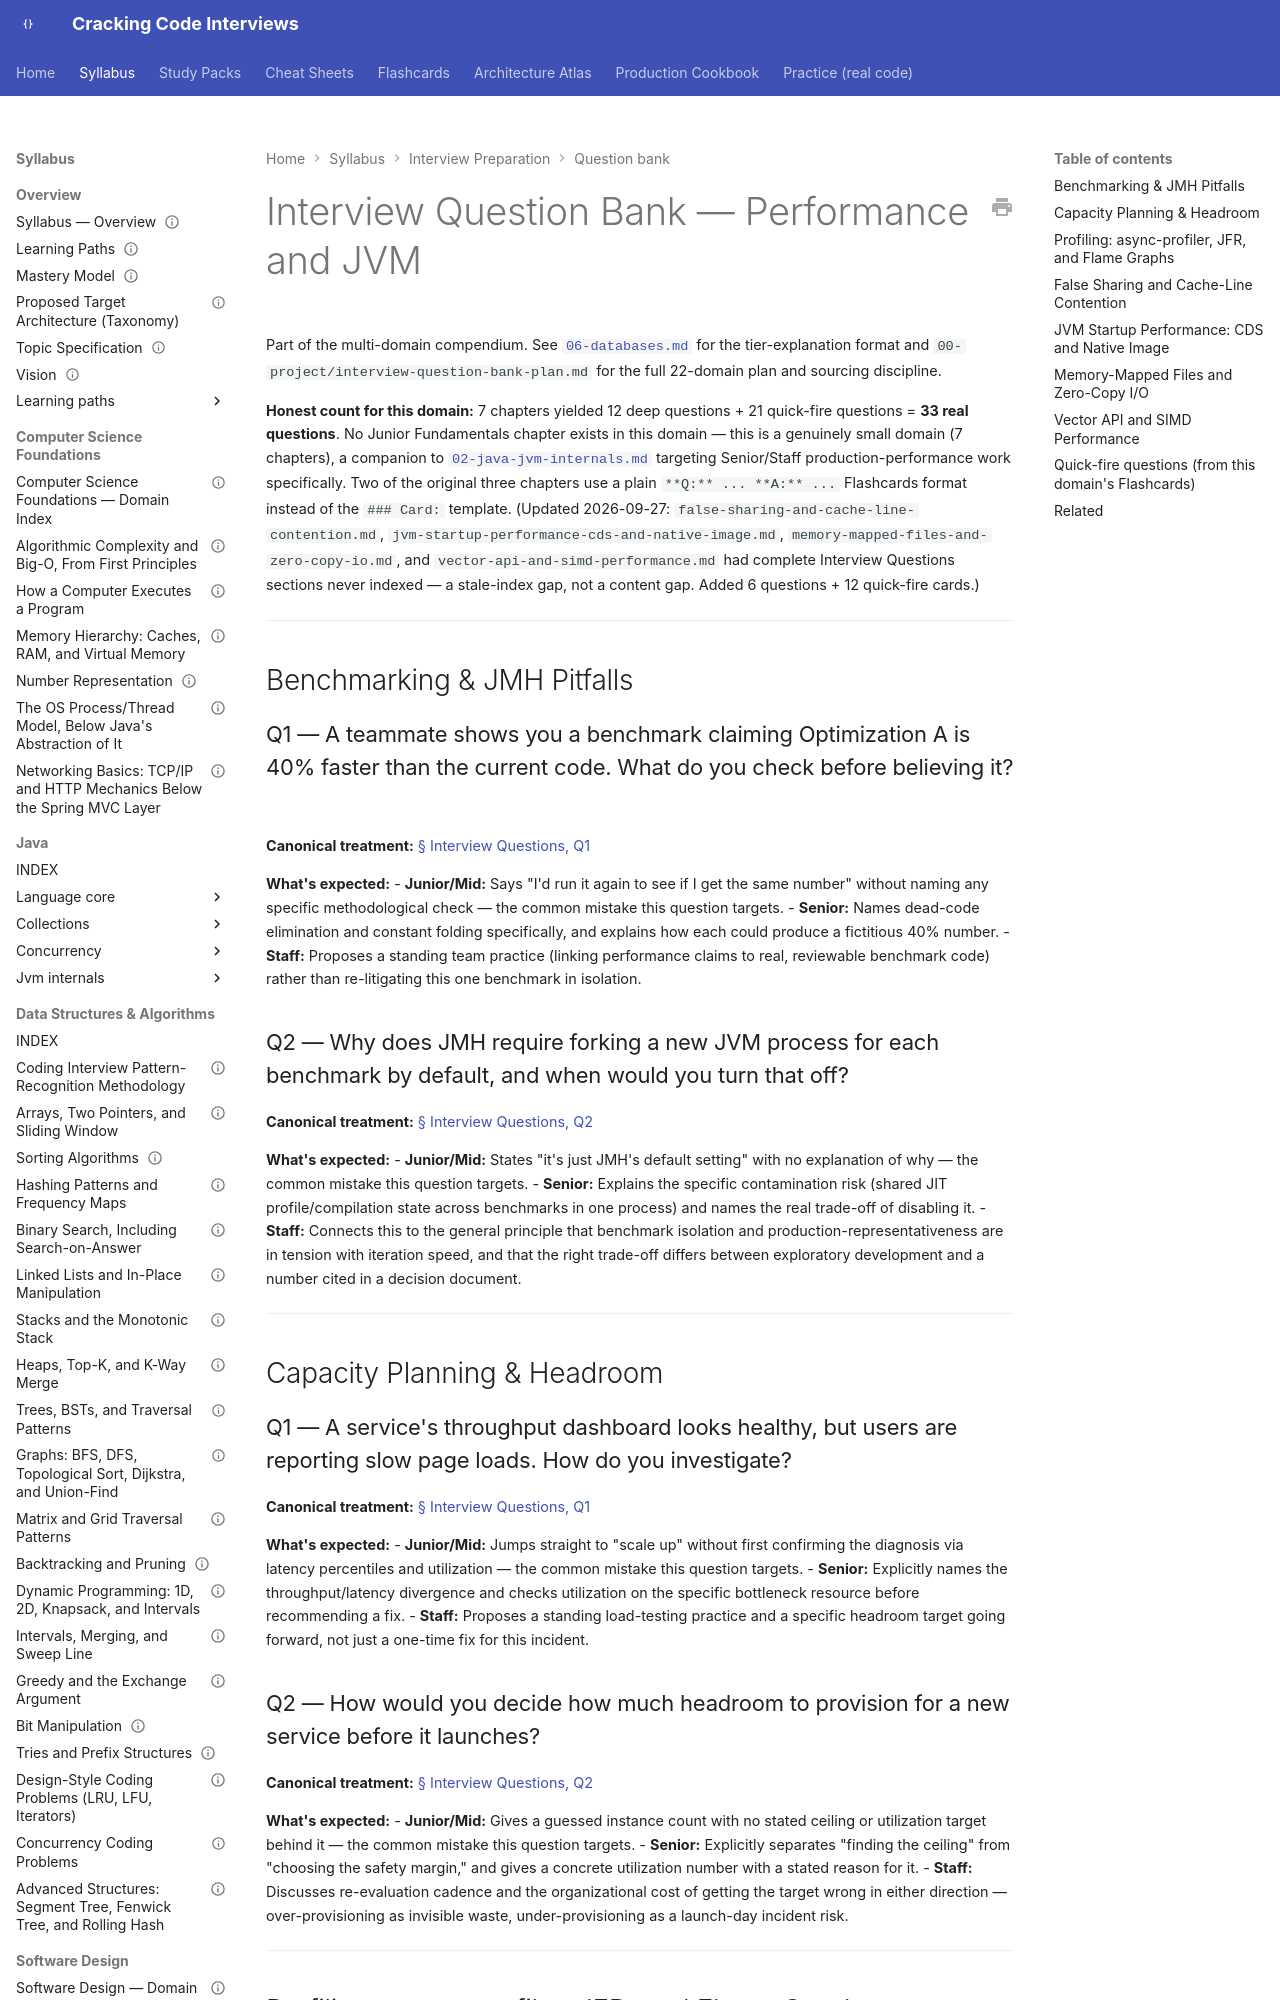

repository: JuanMelendres/cracking-code-interviews · page: syllabus/20-interview-preparation/question-bank/16-performance-jvm/index.html · generator: mkdocs

---
title: "Interview Question Bank — 16-performance-jvm"
document_type: interview-question-bank
domain: 20-interview-preparation
status: in progress
version: 1.0
last_updated: 2026-09-27
related:
  - ../../16-performance-jvm/INDEX.md
  - 02-java-jvm-internals.md
  - ../../../00-project/interview-question-bank-plan.md
---

# Interview Question Bank — Performance and JVM

Part of the multi-domain compendium. See [`06-databases.md`](06-databases.md) for the
tier-explanation format and `00-project/interview-question-bank-plan.md` for the full
22-domain plan and sourcing discipline.

**Honest count for this domain:** 7 chapters yielded 12 deep questions + 21 quick-fire
questions = **33 real questions**. No Junior Fundamentals chapter exists in this
domain — this is a genuinely small domain (7 chapters), a companion to
[`02-java-jvm-internals.md`](02-java-jvm-internals.md) targeting Senior/Staff
production-performance work specifically. Two of the original three chapters use a
plain `**Q:** ... **A:** ...` Flashcards format instead of the `### Card:` template.
(Updated 2026-09-27: `false-sharing-and-cache-line-contention.md`,
`jvm-startup-performance-cds-and-native-image.md`, `memory-mapped-files-and-zero-copy-io.md`,
and `vector-api-and-simd-performance.md` had complete Interview Questions sections
never indexed — a stale-index gap, not a content gap. Added 6 questions + 12
quick-fire cards.)

---

## Benchmarking & JMH Pitfalls

### Q1 — A teammate shows you a benchmark claiming Optimization A is 40% faster than the current code. What do you check before believing it?

**Canonical treatment:** [§ Interview Questions, Q1](../../16-performance-jvm/benchmarking-and-jmh-pitfalls.md#interview-questions)

**What's expected:**
- **Junior/Mid:** Says "I'd run it again to see if I get the same number" without naming any specific methodological check — the common mistake this question targets.
- **Senior:** Names dead-code elimination and constant folding specifically, and explains how each could produce a fictitious 40% number.
- **Staff:** Proposes a standing team practice (linking performance claims to real, reviewable benchmark code) rather than re-litigating this one benchmark in isolation.
